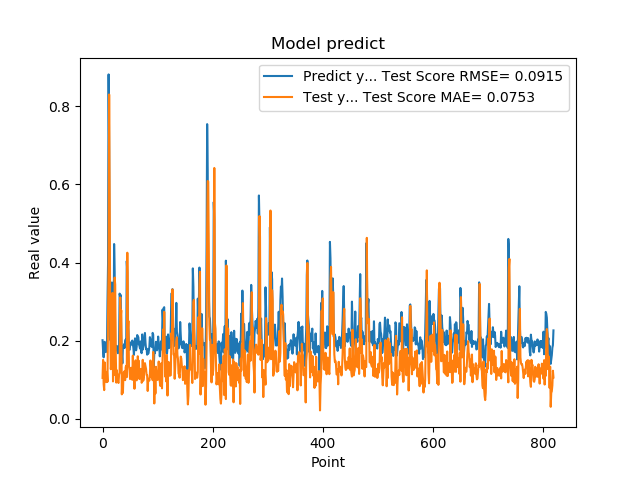

The file beside this chart, header and first rows:
2.010090053081512174e-01, 1.044120245087438031e-01
1.742661595344543457e-01, 1.505727954848485040e-01
1.572303026914596558e-01, 8.859182771554217906e-02
1.941800117492676059e-01, 7.319518592199870943e-02
1.970258951187133512e-01, 1.440819914361596288e-01
1.859861761331558505e-01, 1.122923880056355267e-01
1.705197989940643033e-01, 1.147523897085359901e-01
1.844120919704437256e-01, 9.360479575615598957e-02
1.779371052980423251e-01, 1.199391833907486188e-01
3.004232645034790039e-01, 9.454425511623706924e-02
3.969086110591887873e-01, 2.667123181683898059e-01
8.820003867149353027e-01, 3.883906723194123778e-01
6.841114759445190430e-01, 8.305545636738561610e-01
2.116497457027435580e-01, 5.567845648545907133e-01
2.014262527227401733e-01, 2.161257881282476201e-01
2.061583995819092074e-01, 1.267536795252943993e-01
3.160260915756225586e-01, 1.424423349345987355e-01
3.489396274089813232e-01, 2.309085850015306918e-01
1.544443815946578979e-01, 3.220343934054277213e-01
1.959947794675827026e-01, 9.546646223252690244e-02
1.894801408052444180e-01, 1.325377186197081447e-01
4.474425017833709162e-01, 1.123152076769978469e-01
3.771362304687500555e-01, 3.615193795903277052e-01
1.889318972826004028e-01, 3.437243432159511336e-01
1.752775162458419522e-01, 1.664245544222426598e-01
1.822472065687180121e-01, 9.240933003775733678e-02
1.866402029991149902e-01, 1.240028244108943578e-01
1.715678423643112183e-01, 1.066902884675445390e-01
1.676391065120696744e-01, 9.465517640125757637e-02
1.773854047060013095e-01, 9.147351848749091241e-02
1.872433423995972235e-01, 1.127612399702619672e-01
3.204146027565002441e-01, 1.172939867531399005e-01
3.134283721446990967e-01, 3.105086018626653233e-01
3.171058297157288153e-01, 2.601742856603764809e-01
2.202603369951247891e-01, 2.776727177697275728e-01
1.659800857305526733e-01, 6.234082539629295233e-02
1.415748745203018188e-01, 9.867845312720571749e-02
1.852595061063766479e-01, 6.586494409388402027e-02
1.814238876104354858e-01, 1.148637517357203874e-01
1.905867606401443481e-01, 1.201698168765642366e-01
1.810430586338043213e-01, 1.215040319352164860e-01
1.954265981912612915e-01, 9.868958235023805869e-02
2.029463946819305142e-01, 1.321694920589829847e-01
1.862521618604660034e-01, 1.355916746214556046e-01
4.038094580173492432e-01, 1.063558121000186818e-01
3.743042349815369207e-01, 4.251942238316503420e-01
2.572054266929626465e-01, 2.286695517391581223e-01
2.253161966800689420e-01, 2.502519937362569502e-01
1.787700653076171875e-01, 1.337535180739226892e-01
1.761920750141143799e-01, 1.241441892105920597e-01
1.861467957496643066e-01, 1.014682004940829774e-01
1.954011768102645874e-01, 1.097789451951287076e-01
1.907722949981689176e-01, 1.303911402832614308e-01
1.898660957813262939e-01, 1.204783469704509974e-01
2.001174986362457275e-01, 9.957985445085662524e-02
1.922753006219863892e-01, 1.615642199095387588e-01
1.810636967420578003e-01, 1.031795440766936217e-01
1.635809391736984530e-01, 1.067732822831403416e-01
1.916799396276473999e-01, 7.666276186275827742e-02
2.058236002922058105e-01, 1.265957651955799679e-01
1.857409924268722812e-01, 1.494931693186547506e-01
... 759 more rows
